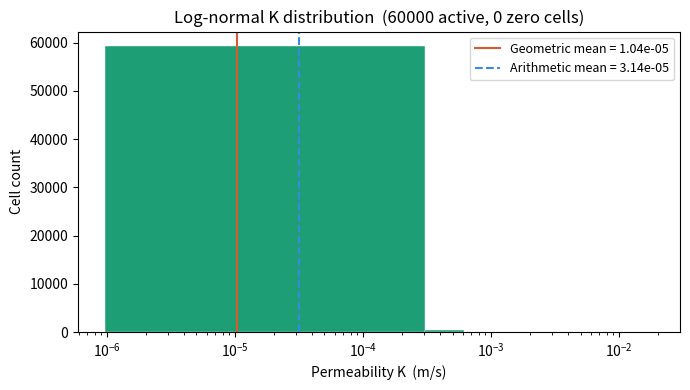

Write Python code to recreate this figure.
"""
generate_permeability.py
========================
Reads an existing OpenFOAM volScalarField file (constant/K) and treats each
cell's current value as the *local* geometric mean of a log-normal
distribution.  A single random perturbation is drawn for every cell, centred
on that cell's own mean, producing a spatially heterogeneous field that honours
the original spatial structure.

Cells where K = 0 are treated as impermeable (e.g. solid inclusions) and are
written back unchanged as 0.

Supported existing internalField formats
-----------------------------------------
    internalField   uniform 1e-05;          ← same mean broadcast to all cells
    internalField   nonuniform List<scalar> ← per-cell local mean
                    4000
                    ( ... )
                    ;

If the target file does not yet exist, FALLBACK_MEAN_K is broadcast to every
cell as the uniform local mean and a complete new file is written.

Usage
-----
    python generate_permeability.py

Outputs
-------
    constant/K          – existing file with internalField replaced in-place
                          (or a new file if constant/K does not exist)
    K_field.npy         – raw NumPy array (for inspection / post-processing)
    K_histogram.png     – histogram of non-zero generated values (log-scale)

Dependencies
------------
    numpy, matplotlib
"""

import os
import re
import numpy as np
import matplotlib
matplotlib.use("Agg")          # non-interactive backend (safe for servers)
import matplotlib.pyplot as plt


# ---------------------------------------------------------------------------
# 1. USER-CONFIGURABLE PARAMETERS
# ---------------------------------------------------------------------------

# Mesh dimensions — must match the blockMeshDict / polyMesh cell count
NX, NY, NZ = 300, 200, 1          # cells in x, y, z

# Log-normal spread parameter (std-dev of ln K, dimensionless)
# Typical vadose-zone values: sandy loam ≈ 1.5, silt loam ≈ 1.2
SIG_LN = 1.5

# Fallback geometric mean used ONLY when constant/K does not yet exist
# (K in m/s — e.g. 1e-5 for sandy loam, 1e-6 for silt loam)
FALLBACK_MEAN_K = 1e-5

# Minimum permissible K for active (non-zero) cells. Any sampled value below
# this threshold is clamped up to K_MIN. Does NOT affect cells that are
# already 0 — those remain untouched (see "K = 0" handling in section 2).
K_MIN = 9.72e-7   # m/s

# Random seed (set to None for a different field every run)
SEED = 42

# Paths
OF_OUTPUT_DIR = "constant"
OF_FIELD_NAME = "K"
NPY_OUTPUT    = "K_field.npy"
HIST_OUTPUT   = "K_histogram.png"

# ---------------------------------------------------------------------------
# 1b. READ LOCAL MEANS FROM EXISTING FILE
# ---------------------------------------------------------------------------

of_path  = os.path.join(OF_OUTPUT_DIR, OF_FIELD_NAME)
original = None   # will hold the file text if the file exists

def _parse_values_from_field(text: str, nx: int, ny: int, nz: int) -> np.ndarray | None:
    """
    Extract per-cell K values from an OpenFOAM internalField entry.

    • uniform <value>  → broadcasts the scalar to every cell, returning a
                         flat array of length nx*ny*nz.
    • nonuniform list  → returns the parsed value array as-is.

    Returns None if no internalField block is found.
    """
    n_cells = nx * ny * nz

    # --- uniform scalar: broadcast to all cells ---
    uniform_match = re.search(
        r"internalField\s+uniform\s+([0-9eE+\-\.]+)\s*;",
        text,
    )
    if uniform_match:
        scalar = float(uniform_match.group(1))
        print(f"  internalField uniform {scalar:.3e}  →  broadcasting to {n_cells} cells")
        return np.full(n_cells, scalar)

    # --- nonuniform list: parse every value ---
    nonuniform_match = re.search(
        r"internalField\s+nonuniform\s+List<\w+>\s*"
        r"(\d+)\s*\(\s*(.*?)\s*\)\s*;",
        text,
        re.DOTALL,
    )
    if nonuniform_match:
        declared_n = int(nonuniform_match.group(1))
        values = np.fromstring(nonuniform_match.group(2), sep="\n")
        print(f"  internalField nonuniform  →  parsed {values.size} values "
              f"(declared {declared_n})")
        if values.size != n_cells:
            raise ValueError(
                f"Cell count mismatch: file has {values.size} values but "
                f"NX×NY×NZ = {nx}×{ny}×{nz} = {n_cells}. "
                f"Update NX/NY/NZ to match your mesh."
            )
        return values

    return None

if os.path.exists(of_path):
    with open(of_path, "r") as fh:
        original = fh.read()

    local_means = _parse_values_from_field(original, NX, NY, NZ)
    if local_means is not None:
        n_nonzero = int(np.count_nonzero(local_means))
        n_zero    = len(local_means) - n_nonzero
        print(f"Read existing constant/K  →  {n_nonzero} active cells, "
              f"{n_zero} zero/impermeable cells")
    else:
        local_means = np.full(NX * NY * NZ, FALLBACK_MEAN_K)
        print(f"Warning: constant/K found but no internalField parsed. "
              f"Falling back to uniform mean = {FALLBACK_MEAN_K:.3e} m/s")
else:
    local_means = np.full(NX * NY * NZ, FALLBACK_MEAN_K)
    print(f"constant/K not found — using fallback mean K = {FALLBACK_MEAN_K:.3e} m/s")

# ---------------------------------------------------------------------------
# 2. GENERATE THE LOG-NORMAL FIELD (cell-local means)
# ---------------------------------------------------------------------------

rng     = np.random.default_rng(SEED)
n_cells = NX * NY * NZ

# Identify zero cells (impermeable / solid inclusions) before sampling
zero_mask    = (local_means == 0.0)         # True where K should stay 0
active_mask  = ~zero_mask                   # True where we sample
n_zero       = int(zero_mask.sum())
n_active     = int(active_mask.sum())

# Allocate output array; zero cells remain 0 throughout
K_flat = np.zeros(n_cells)

if n_active > 0:
    # Per-cell log-space means: mu_ln_i = ln(K_local_i)
    # SIG_LN is a global spread applied uniformly to every active cell
    mu_ln_local = np.log(local_means[active_mask])   # shape: (n_active,)
    ln_K_active = rng.normal(loc=mu_ln_local, scale=SIG_LN)
    sampled     = np.exp(ln_K_active)

    # Enforce minimum threshold: any sampled value below K_MIN is raised
    # to K_MIN. Cells held at 0 (zero_mask) are unaffected — handled separately.
    n_clamped = int(np.count_nonzero(sampled < K_MIN))
    if n_clamped > 0:
        print(f"  Clamped {n_clamped} cell(s) below K_MIN = {K_MIN:.3e}  →  raised to K_MIN")
    sampled = np.maximum(sampled, K_MIN)

    K_flat[active_mask] = sampled

if n_zero > 0:
    print(f"  Skipped {n_zero} zero/impermeable cells — written back as 0.0")

# Reshape for .npy save (preserves spatial ordering)
K = K_flat.reshape((NX, NY, NZ), order="C")

# Reported statistics (active cells only)
active_vals = K_flat[active_mask]
if n_active > 0:
    geo_mean   = float(np.exp(np.mean(np.log(active_vals))))
    arith_mean = float(active_vals.mean())
    print(f"Generated {n_cells} cells  ({NX}×{NY}×{NZ})  —  {n_active} active")
    print(f"  Geometric mean K  (active): {geo_mean:.3e}  m/s")
    print(f"  Arithmetic mean K (active): {arith_mean:.3e}  m/s")
    print(f"  Min K (active)            : {active_vals.min():.3e}  m/s")
    print(f"  Max K (active)            : {active_vals.max():.3e}  m/s")
else:
    geo_mean = arith_mean = 0.0
    print("Warning: all cells are zero — no active cells to sample.")

# Save the raw array
np.save(NPY_OUTPUT, K)
print(f"Saved raw field → {NPY_OUTPUT}")

# ---------------------------------------------------------------------------
# 3. DIAGNOSTIC HISTOGRAM
# ---------------------------------------------------------------------------

fig, ax = plt.subplots(figsize=(7, 4))
if n_active > 0:
    ax.hist(active_vals, bins=60, color="#1D9E75", edgecolor="white", linewidth=0.3)
    ax.axvline(geo_mean,   color="#D85A30", linewidth=1.5,
               label=f"Geometric mean = {geo_mean:.2e}")
    ax.axvline(arith_mean, color="#378ADD", linewidth=1.5, linestyle="--",
               label=f"Arithmetic mean = {arith_mean:.2e}")
    ax.legend(fontsize=9)
else:
    ax.text(0.5, 0.5, "No active cells", transform=ax.transAxes,
            ha="center", va="center", fontsize=12)
ax.set_xscale("log")
ax.set_xlabel("Permeability K  (m/s)")
ax.set_ylabel("Cell count")
ax.set_title(f"Log-normal K distribution  ({n_active} active, {n_zero} zero cells)")
fig.tight_layout()
fig.savefig(HIST_OUTPUT, dpi=150)
plt.close(fig)
print(f"Saved histogram    → {HIST_OUTPUT}")

# ---------------------------------------------------------------------------
# 4. PATCH internalField IN AN EXISTING OpenFOAM K FILE
# ---------------------------------------------------------------------------

os.makedirs(OF_OUTPUT_DIR, exist_ok=True)
# of_path and original are already set in section 1b

# Build the replacement internalField block
values_block = "\n".join(f"    {v:.6e}" for v in K_flat)
new_internal = (
    f"internalField   nonuniform List<scalar>\n"
    f"{n_cells}\n"
    f"(\n"
    f"{values_block}\n"
    f")\n"
    f";"
)

# Metadata comment to inject / replace just above internalField
meta_comment = (
    f"// Heterogeneous hydraulic conductivity (log-normal, cell-local means)\n"
    f"//   sig_ln = {SIG_LN:.4f}  (spread, std-dev of ln K)\n"
    f"//   K_min  = {K_MIN:.3e}  (floor applied to active cells)\n"
    f"//   seed   = {SEED}\n"
    f"//   cells  = {n_cells}  ({NX} x {NY} x {NZ})  —  {n_active} active, {n_zero} zero\n"
    f"//"
)

if original is not None:
    # ------------------------------------------------------------------
    # PATCH MODE: replace the existing internalField block in-place.
    # Two dedicated patterns are tried in order:
    #   1. nonuniform List<scalar> N ( ... ) ;
    #   2. uniform <value> ;
    # Whichever matches first is replaced.  A trailing append is only
    # used as a last resort when neither pattern matches (e.g. a skeleton
    # file with no internalField line at all).
    # ------------------------------------------------------------------

    # Pattern 1: nonuniform list (multi-line, values inside parens)
    pat_nonuniform = re.compile(
        r"internalField\s+nonuniform\s+List<\w+>\s*"
        r"\d+\s*\(\s*.*?\)\s*;",
        re.DOTALL,
    )

    # Pattern 2: uniform scalar (single line)
    pat_uniform = re.compile(
        r"internalField\s+uniform\s+[0-9eE+\-\.]+\s*;",
    )

    match = pat_nonuniform.search(original) or pat_uniform.search(original)

    if match:
        replacement = meta_comment + "\n\n" + new_internal
        patched = original[: match.start()] + replacement + original[match.end():]
        with open(of_path, "w") as fh:
            fh.write(patched)
        print(f"Replaced internalField in existing file -> {of_path}")
    else:
        # Last resort: no internalField found — insert before final separator
        print("Warning: no existing internalField block found — appending.")
        separator = "// ************************************************************************* //"
        if separator in original:
            insert_pos = original.rfind(separator)
            patched = (
                original[:insert_pos]
                + "\n"
                + meta_comment + "\n\n"
                + new_internal + "\n\n"
                + original[insert_pos:]
            )
        else:
            patched = original.rstrip() + "\n\n" + meta_comment + "\n\n" + new_internal + "\n"
        with open(of_path, "w") as fh:
            fh.write(patched)
        print(f"Appended internalField to existing file -> {of_path}")

else:
    # ------------------------------------------------------------------
    # FALLBACK: file does not exist — write a complete new file
    # ------------------------------------------------------------------
    of_content = f"""\
/*--------------------------------*- C++ -*----------------------------------*\\
| =========                 |                                                 |
| \\\\      /  F ield         | OpenFOAM: The Open Source CFD Toolbox           |
|  \\\\    /   O peration     | Version:  v2312                                 |
|   \\\\  /    A nd           | Web:      www.OpenFOAM.com                      |
|    \\\\/     M anipulation  |                                                 |
\\*---------------------------------------------------------------------------*/
FoamFile
{{
    version     2.0;
    format      ascii;
    class       volScalarField;
    object      {OF_FIELD_NAME};
}}
// * * * * * * * * * * * * * * * * * * * * * * * * * * * * * * * * * * * * * //
{meta_comment}

dimensions      [0 1 -1 0 0 0 0];   // m/s

boundaryField
{{
    top
    {{
        type            zeroGradient;
    }}
    bottom
    {{
        type            zeroGradient;
    }}
    left
    {{
        type            zeroGradient;
    }}
    right
    {{
        type            zeroGradient;
    }}
    front
    {{
        type            zeroGradient;
    }}
    back
    {{
        type            zeroGradient;
    }}
}}

{new_internal}

// ************************************************************************* //
"""
    with open(of_path, "w") as fh:
        fh.write(of_content)
    print(f"No existing file found — wrote new OpenFOAM field → {of_path}")

print("Done.")
